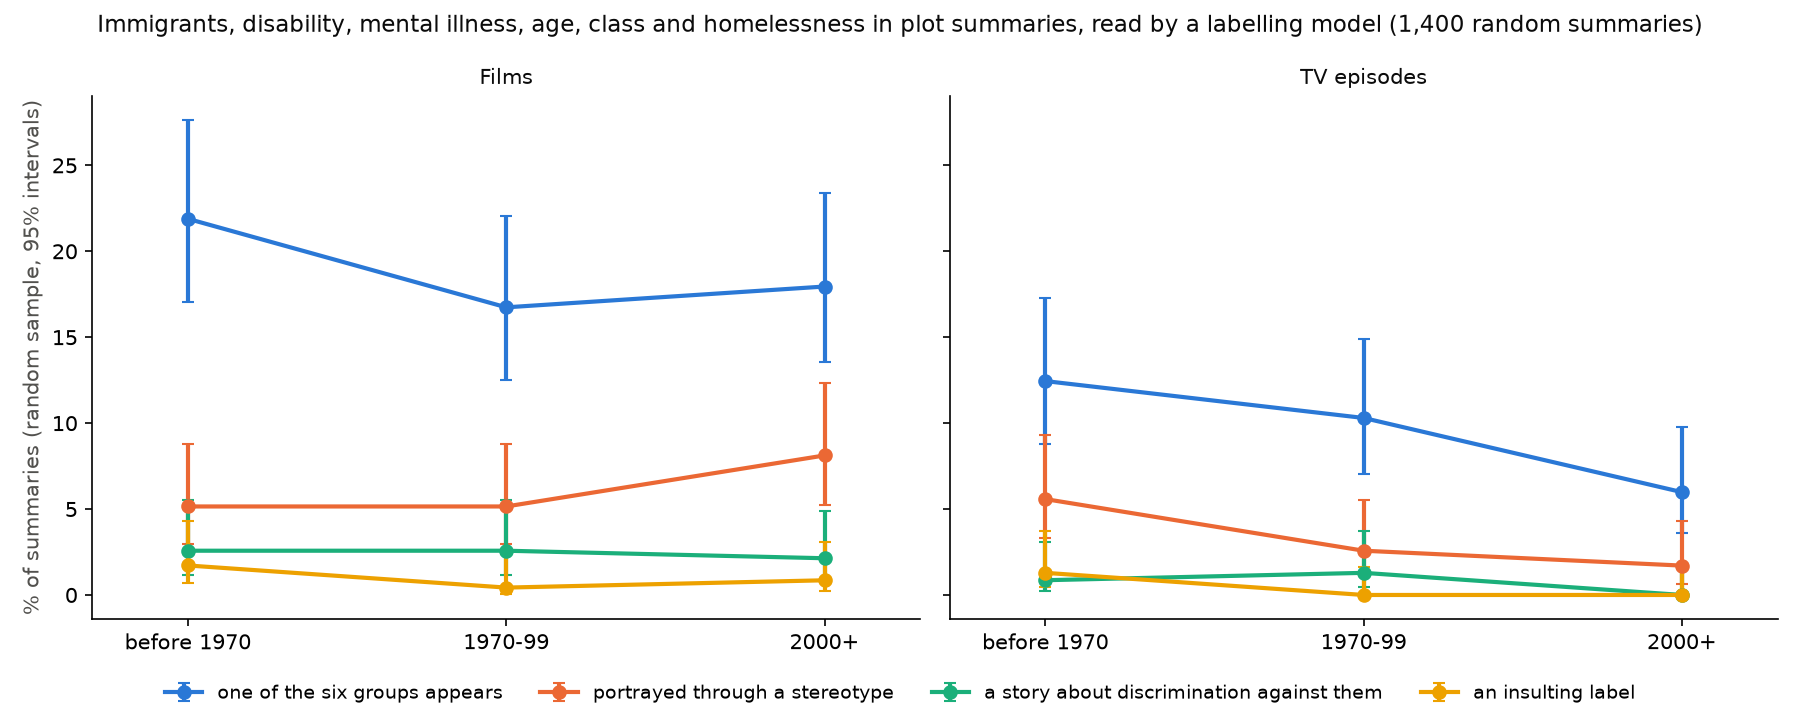

The file beside this chart, header and first rows:
labels_used, medium, era, label, summaries, share, lo, hi
all labels, film, 1970-99, any_group, 233, 0.1674, 0.1249, 0.2206
all labels, film, 1970-99, any_stereotyped, 233, 0.0515, 0.0297, 0.08785
all labels, film, 1970-99, pejorative_label, 233, 0.004292, 0.000758, 0.02391
all labels, film, 1970-99, discrimination, 233, 0.02575, 0.01185, 0.05503
all labels, film, 2000+, any_group, 234, 0.1795, 0.1356, 0.2337
all labels, film, 2000+, any_stereotyped, 234, 0.0812, 0.0526, 0.1233
all labels, film, 2000+, pejorative_label, 234, 0.008547, 0.002347, 0.03062
all labels, film, 2000+, discrimination, 234, 0.02137, 0.009161, 0.04904
all labels, film, before 1970, any_group, 233, 0.2189, 0.1706, 0.2763
all labels, film, before 1970, any_stereotyped, 233, 0.0515, 0.0297, 0.08785
all labels, film, before 1970, pejorative_label, 233, 0.01717, 0.006696, 0.0433
all labels, film, before 1970, discrimination, 233, 0.02575, 0.01185, 0.05503
all labels, tv, 1970-99, any_group, 233, 0.103, 0.0702, 0.1487
all labels, tv, 1970-99, any_stereotyped, 233, 0.02575, 0.01185, 0.05503
all labels, tv, 1970-99, pejorative_label, 233, 0.0, 0.0, 0.01622
all labels, tv, 1970-99, discrimination, 233, 0.01288, 0.004388, 0.03717
all labels, tv, 2000+, any_group, 234, 0.05983, 0.03597, 0.09791
all labels, tv, 2000+, any_stereotyped, 234, 0.01709, 0.006667, 0.04312
all labels, tv, 2000+, pejorative_label, 234, 0.0, 0.0, 0.01615
all labels, tv, 2000+, discrimination, 234, 0.0, 0.0, 0.01615
all labels, tv, before 1970, any_group, 233, 0.1245, 0.08807, 0.173
all labels, tv, before 1970, any_stereotyped, 233, 0.05579, 0.03289, 0.09311
all labels, tv, before 1970, pejorative_label, 233, 0.01288, 0.004388, 0.03717
all labels, tv, before 1970, discrimination, 233, 0.008584, 0.002357, 0.03075
all labels, all, all, m_immigrant_refugee, 1400, 0.02286, 0.01624, 0.03209
all labels, all, all, st_immigrant_refugee, 1400, 0.004286, 0.001966, 0.009319
all labels, all, all, m_disability, 1400, 0.03429, 0.02596, 0.04516
all labels, all, all, st_disability, 1400, 0.01714, 0.01155, 0.02538
all labels, all, all, m_mental_illness, 1400, 0.015, 0.009832, 0.02282
all labels, all, all, st_mental_illness, 1400, 0.006429, 0.003386, 0.01217
all labels, all, all, m_older_people, 1400, 0.02643, 0.01923, 0.03622
all labels, all, all, st_older_people, 1400, 0.008571, 0.00491, 0.01492
all labels, all, all, m_poverty_class, 1400, 0.05, 0.03976, 0.0627
all labels, all, all, st_poverty_class, 1400, 0.008571, 0.00491, 0.01492
all labels, all, all, m_homelessness, 1400, 0.009286, 0.005435, 0.01582
all labels, all, all, st_homelessness, 1400, 0.002143, 0.000729, 0.006281
confidence 2-3, film, 1970-99, any_group, 204, 0.1716, 0.126, 0.2293
confidence 2-3, film, 1970-99, any_stereotyped, 204, 0.05392, 0.03037, 0.09396
confidence 2-3, film, 1970-99, pejorative_label, 204, 0.0, 0.0, 0.01848
confidence 2-3, film, 1970-99, discrimination, 204, 0.02941, 0.01355, 0.06267
confidence 2-3, film, 2000+, any_group, 199, 0.1759, 0.1293, 0.2348
confidence 2-3, film, 2000+, any_stereotyped, 199, 0.0804, 0.05009, 0.1266
confidence 2-3, film, 2000+, pejorative_label, 199, 0.01005, 0.00276, 0.0359
confidence 2-3, film, 2000+, discrimination, 199, 0.0201, 0.007844, 0.05053
confidence 2-3, film, before 1970, any_group, 215, 0.2279, 0.1769, 0.2885
confidence 2-3, film, before 1970, any_stereotyped, 215, 0.05581, 0.03221, 0.09501
confidence 2-3, film, before 1970, pejorative_label, 215, 0.004651, 0.0008215, 0.02587
confidence 2-3, film, before 1970, discrimination, 215, 0.02791, 0.01285, 0.05954
confidence 2-3, tv, 1970-99, any_group, 220, 0.1, 0.06697, 0.1468
confidence 2-3, tv, 1970-99, any_stereotyped, 220, 0.02727, 0.01256, 0.05821
confidence 2-3, tv, 1970-99, pejorative_label, 220, 0.0, 0.0, 0.01716
confidence 2-3, tv, 1970-99, discrimination, 220, 0.01364, 0.004648, 0.03932
confidence 2-3, tv, 2000+, any_group, 224, 0.0625, 0.03759, 0.1022
confidence 2-3, tv, 2000+, any_stereotyped, 224, 0.01786, 0.006966, 0.04501
confidence 2-3, tv, 2000+, pejorative_label, 224, 0.0, 0.0, 0.01686
confidence 2-3, tv, 2000+, discrimination, 224, 0.0, 0.0, 0.01686
confidence 2-3, tv, before 1970, any_group, 221, 0.1222, 0.08534, 0.1719
confidence 2-3, tv, before 1970, any_stereotyped, 221, 0.05882, 0.0347, 0.09803
confidence 2-3, tv, before 1970, pejorative_label, 221, 0.00905, 0.002485, 0.03239
confidence 2-3, tv, before 1970, discrimination, 221, 0.00905, 0.002485, 0.03239
... 12 more rows
